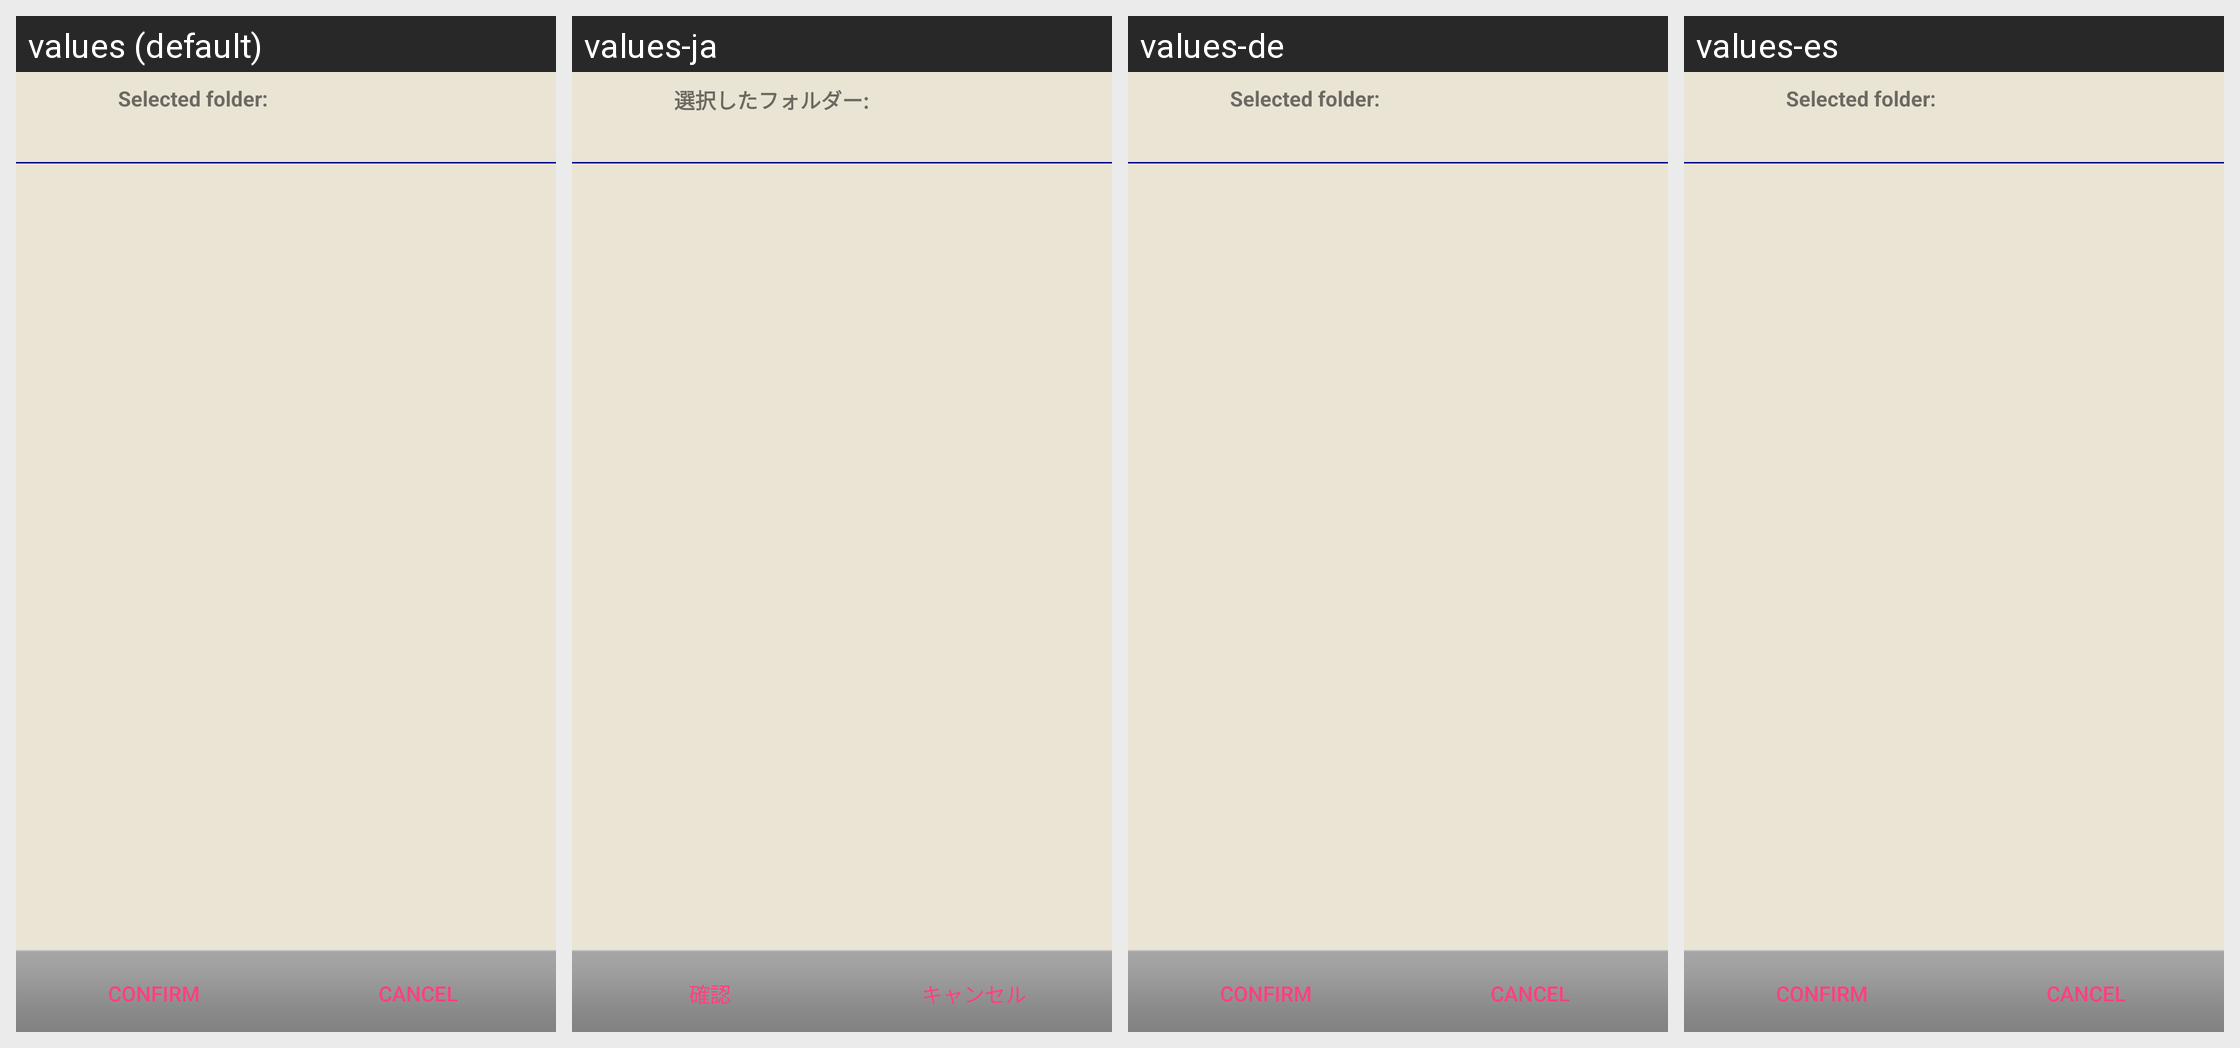

Translations of the strings shown on this Android screen, per locale in the grid:
Android screen res/layout/directory_chooser.xml rendered under 4 locales, left to right: values (default), values-ja, values-de, values-es. Device: Nexus 5 (rendered at 1080×1920; each locale shown at half size, 540×960, under a caption strip naming it); theme AppTheme.NoActionBar.
Other locales in the repository, not shown: values-zh.
Strings drawn on this screen, with the default value and each locale's value (text and hints the layout hard-codes, and strings that could not be matched under every locale, appear in the picture but are not listed):

confirm_label
  values: Confirm
  values-ja: 確認
  values-de: Confirm  [not translated; the default value is used]
  values-es: Confirm  [not translated; the default value is used]

cancel_label
  values: Cancel
  values-ja: キャンセル
  values-de: Cancel  [not translated; the default value is used]
  values-es: Cancel  [not translated; the default value is used]

selected_folder_label
  values: Selected folder:
  values-ja: 選択したフォルダー:
  values-de: Selected folder:  [not translated; the default value is used]
  values-es: Selected folder:  [not translated; the default value is used]
